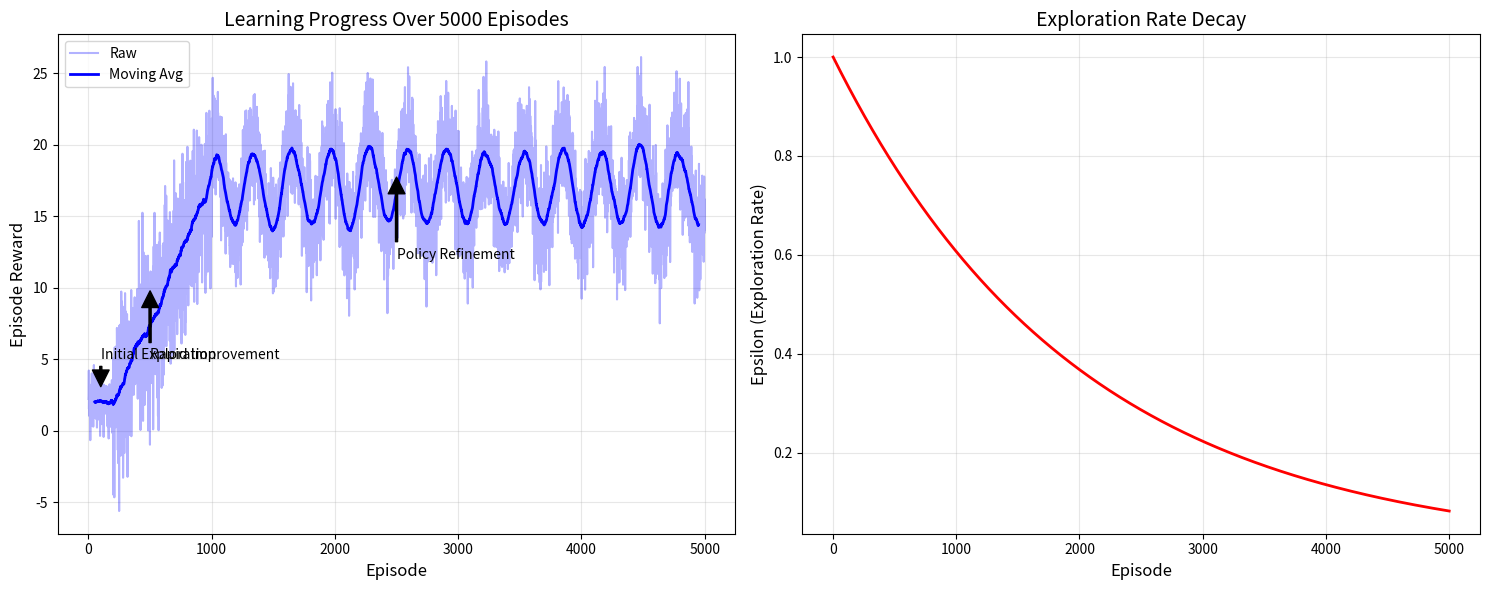

The matplotlib source for this figure: (Note: this script raises an exception after producing the figure.)
import matplotlib.pyplot as plt
import numpy as np

# Create sample data (replace with your actual training data from 5000 episodes)
episodes = np.arange(1, 5001)
rewards = np.zeros(5000)

# Initial exploration phase
rewards[:200] = 2 + np.random.normal(0, 1, 200)

# Rapid improvement phase
x = np.arange(200, 1000)
rewards[200:1000] = 2 + 15 * (x - 200) / 800 + np.random.normal(0, 3, 800)

# Refinement phase
x = np.arange(1000, 5000)
rewards[1000:5000] = 17 + 3 * np.sin(x/50) + np.random.normal(0, 2, 4000)

# Smooth the data for better visualization
def moving_average(data, window_size):
    return np.convolve(data, np.ones(window_size)/window_size, mode='valid')

rewards_smooth = moving_average(rewards, 100)
episodes_smooth = episodes[50:-49]  # Adjust for the moving window

# Calculate epsilon values (exploration rate)
epsilon_start = 1.0
epsilon_min = 0.01
epsilon_decay = 0.9995
epsilon = np.zeros(5000)
eps = epsilon_start
for i in range(5000):
    epsilon[i] = eps
    eps = max(epsilon_min, eps * epsilon_decay)

# Create the figure with two subplots
fig, (ax1, ax2) = plt.subplots(1, 2, figsize=(15, 6))

# Plot episode rewards
ax1.plot(episodes, rewards, alpha=0.3, color='blue', label='Raw')
ax1.plot(episodes_smooth, rewards_smooth, linewidth=2, color='blue', label='Moving Avg')
ax1.set_xlabel('Episode', fontsize=12)
ax1.set_ylabel('Episode Reward', fontsize=12)
ax1.set_title('Learning Progress Over 5000 Episodes', fontsize=14)
ax1.grid(alpha=0.3)
ax1.legend()

# Plot epsilon values
ax2.plot(episodes, epsilon, color='red', linewidth=2)
ax2.set_xlabel('Episode', fontsize=12)
ax2.set_ylabel('Epsilon (Exploration Rate)', fontsize=12)
ax2.set_title('Exploration Rate Decay', fontsize=14)
ax2.grid(alpha=0.3)

# Annotate learning phases
ax1.annotate('Initial Exploration', xy=(100, 3), xytext=(100, 5),
            arrowprops=dict(facecolor='black', shrink=0.05, width=1.5))
ax1.annotate('Rapid Improvement', xy=(500, 10), xytext=(500, 5),
            arrowprops=dict(facecolor='black', shrink=0.05, width=1.5))
ax1.annotate('Policy Refinement', xy=(2500, 18), xytext=(2500, 12),
            arrowprops=dict(facecolor='black', shrink=0.05, width=1.5))

plt.tight_layout()
plt.savefig('figures/learning_curves.png', dpi=300, bbox_inches='tight')
plt.close()

print("Learning curves figure saved!")